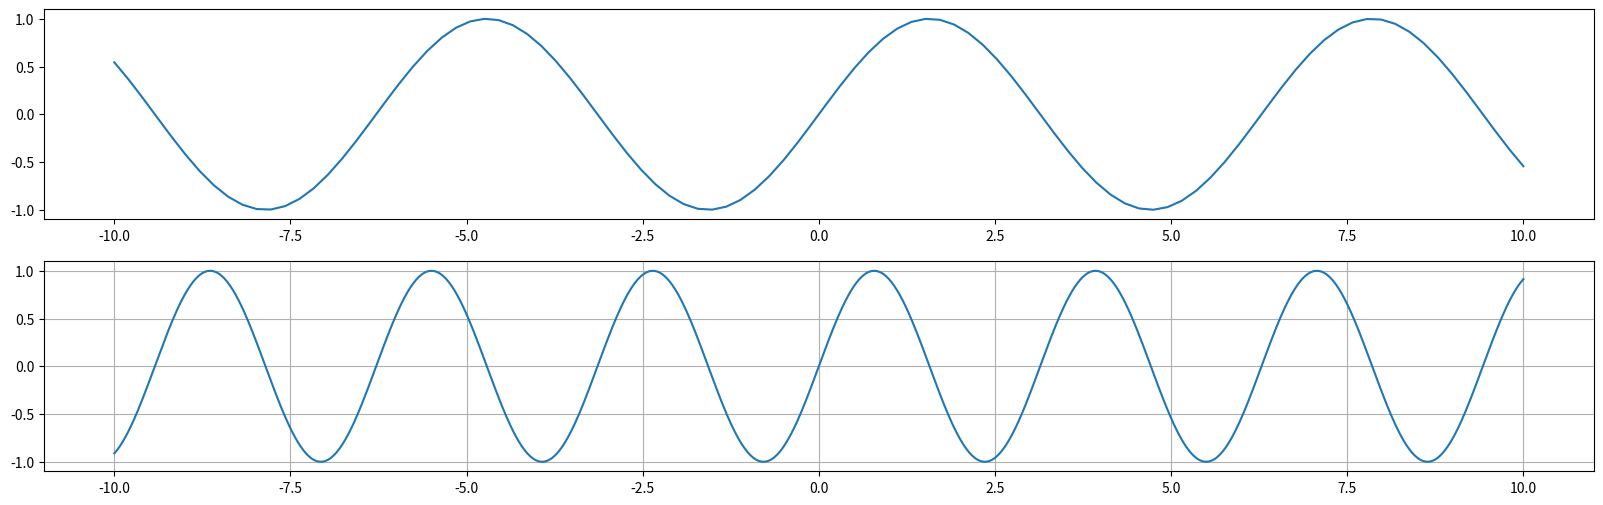

Write Python code to recreate this figure.
import numpy as np
import numpy.random as random
import scipy as sp
import pandas as pd
from pandas import Series, DataFrame

import matplotlib.pyplot as plt
import matplotlib as mpl
import seaborn as sns

#グラフの大きさを指定
plt.figure(figsize = (20, 6))

#2行1列のグラフの一つ目
plt.subplot(2, 1, 1)

x = np.linspace(-10, 10, 100)
plt.plot(x, np.sin(x))

#2行1列のグラフの2つ目
plt.subplot(2, 1, 2)
y = np.linspace(-10, 10, 1000)
plt.plot(y, np.sin(2 * y))

plt.grid(True)

plt.show()